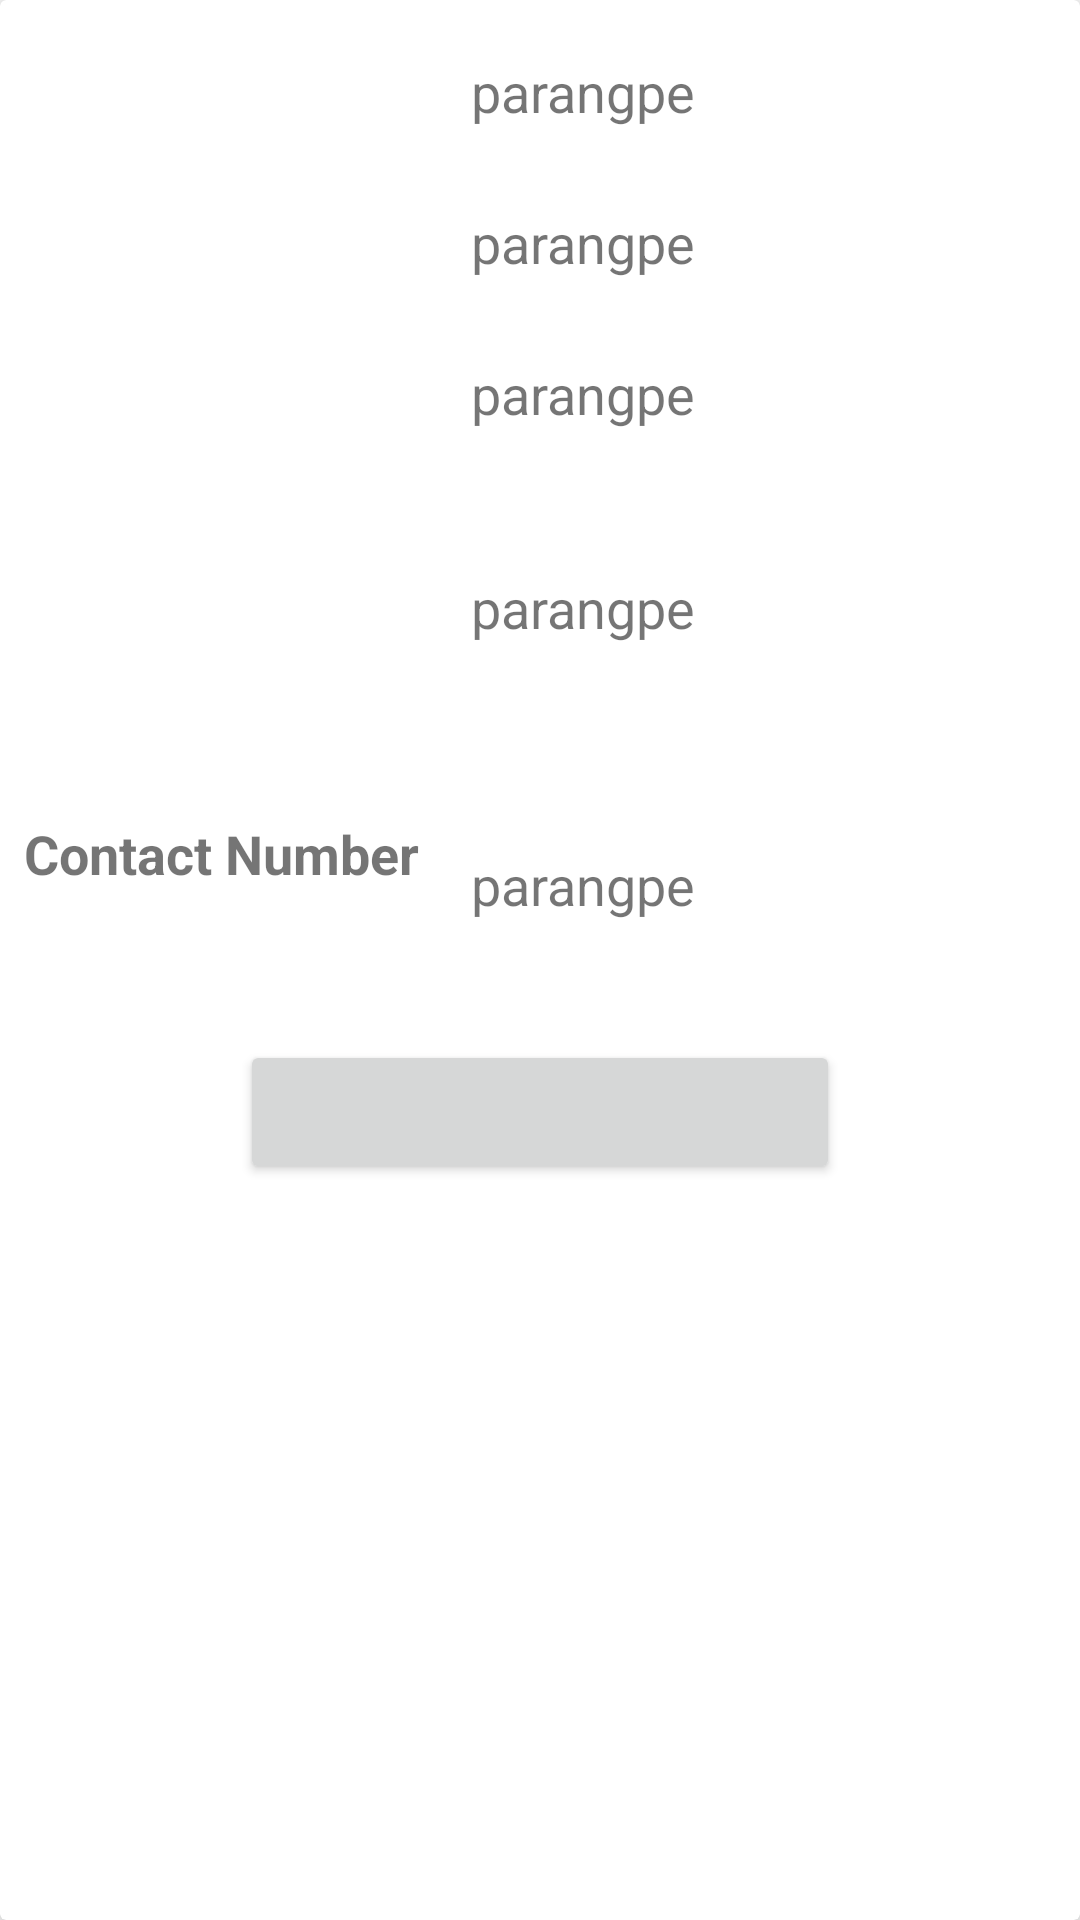

Layout XML and referenced resources for this Android screen:
<!-- AndroidManifest.xml: application theme AppTheme -->
<!-- res/layout/custome_sign_in_dialog.xml -->
<?xml version="1.0" encoding="utf-8"?>
<android.support.v7.widget.CardView
    xmlns:android="http://schemas.android.com/apk/res/android"
    android:layout_width="match_parent"
    android:layout_height="match_parent"
    xmlns:app="http://schemas.android.com/apk/res-auto"
    android:orientation="vertical"
    android:layout_gravity="center_vertical"
    android:layout_margin="16dp"
    app:cardElevation="8dp">

    <LinearLayout
        android:layout_width="match_parent"
        android:layout_height="wrap_content"
        android:orientation="vertical">

    <TableLayout
        android:id="@+id/tableView"
        android:layout_width="match_parent"
        android:layout_height="wrap_content"
        android:layout_margin="8dp">

        <TableRow
            android:layout_width="match_parent"
            android:layout_height="wrap_content"
            android:orientation="horizontal"
            android:weightSum="1">

                <TextView
                    android:layout_width="match_parent"
                    android:layout_height="wrap_content"
                    android:layout_gravity="center_vertical"
                    android:layout_weight="0.1"
                    android:textSize="18sp"
                    android:textStyle="bold"
                   />

                <TextView
                    android:id="@+id/txtSideName"
                    android:layout_width="match_parent"
                    android:layout_height="wrap_content"
                    android:layout_weight="0.9"
                    android:lines="2"
                    android:gravity="center_vertical"
                    android:textSize="18sp"
                    android:paddingLeft="4dp"
                    android:text="parangpe" />

        </TableRow>

        <TableRow
            android:layout_width="match_parent"
            android:layout_height="wrap_content"
            android:orientation="horizontal"
            android:paddingTop="5dp"
            android:weightSum="1">

            <TextView
                android:layout_width="match_parent"
                android:layout_height="wrap_content"
                android:layout_gravity="center_vertical"
                android:layout_weight="0.1"
                android:textSize="18sp"
                android:textStyle="bold"
                />

            <TextView
                android:id="@+id/txtClientName"
                android:layout_width="match_parent"
                android:layout_height="wrap_content"
                android:layout_weight="0.9"
                android:lines="2"
                android:paddingLeft="4dp"
                android:gravity="center_vertical"
                android:textSize="18sp"
                android:text="parangpe" />

        </TableRow>

        <TableRow
            android:layout_width="match_parent"
            android:layout_height="wrap_content"
            android:orientation="horizontal"
            android:paddingTop="5dp"
            android:weightSum="1">

            <TextView
                android:layout_width="match_parent"
                android:layout_height="wrap_content"
                android:layout_gravity="center_vertical"
                android:layout_weight="0.1"
                android:textSize="18sp"
                android:textStyle="bold"
              />

            <TextView
                android:id="@+id/txtSiteAddress"
                android:layout_width="match_parent"
                android:layout_height="wrap_content"
                android:layout_weight="0.9"
                android:lines="2"
                android:paddingLeft="4dp"
                android:gravity="center_vertical"
                android:textSize="18sp"
                android:text="parangpe" />

        </TableRow>
        <TableRow
            android:layout_width="match_parent"
            android:layout_height="wrap_content"
            android:orientation="horizontal"
            android:paddingTop="5dp"
            android:weightSum="1">

            <TextView
                android:layout_width="match_parent"
                android:layout_height="wrap_content"
                android:layout_gravity="center_vertical"
                android:layout_weight="0.1"
                android:lines="2"
                android:textSize="18sp"
                android:textStyle="bold"
       />

            <TextView
                android:id="@+id/txtContactPersonName"
                android:layout_width="match_parent"
                android:layout_height="wrap_content"
                android:layout_weight="0.9"
                android:lines="4"
                android:paddingLeft="4dp"
                android:gravity="center_vertical"
                android:textSize="18sp"
                android:text="parangpe" />

        </TableRow>

        <TableRow
            android:layout_width="match_parent"
            android:layout_height="wrap_content"
            android:orientation="horizontal"
            android:paddingTop="5dp"
            android:weightSum="1">

            <TextView
                android:layout_width="match_parent"
                android:layout_height="wrap_content"
                android:layout_gravity="center_vertical"
                android:layout_weight="0.1"
                android:lines="2"
                android:textSize="18sp"
                android:textStyle="bold"
                android:text="Contact Number" />

            <TextView
                android:id="@+id/txtcontactnumber"
                android:layout_width="match_parent"
                android:layout_height="wrap_content"
                android:layout_weight="0.9"
                android:lines="4"
                android:paddingLeft="4dp"
                android:gravity="center_vertical"
                android:textSize="18sp"
                android:text="parangpe" />

        </TableRow>

    </TableLayout>


    <Button
        android:id="@+id/btnSignIN"
        android:layout_width="200dp"
        android:layout_height="wrap_content"
        android:layout_gravity="center"
        android:gravity="center_horizontal|center_vertical"
        android:maxWidth="200dp"
        android:visibility="visible" />

    </LinearLayout>

    <FrameLayout
        android:id="@+id/map"
        android:layout_width="match_parent"
        android:layout_height="match_parent"/>


</android.support.v7.widget.CardView>
<!-- resources referenced by this layout -->
<resources>

</resources>
